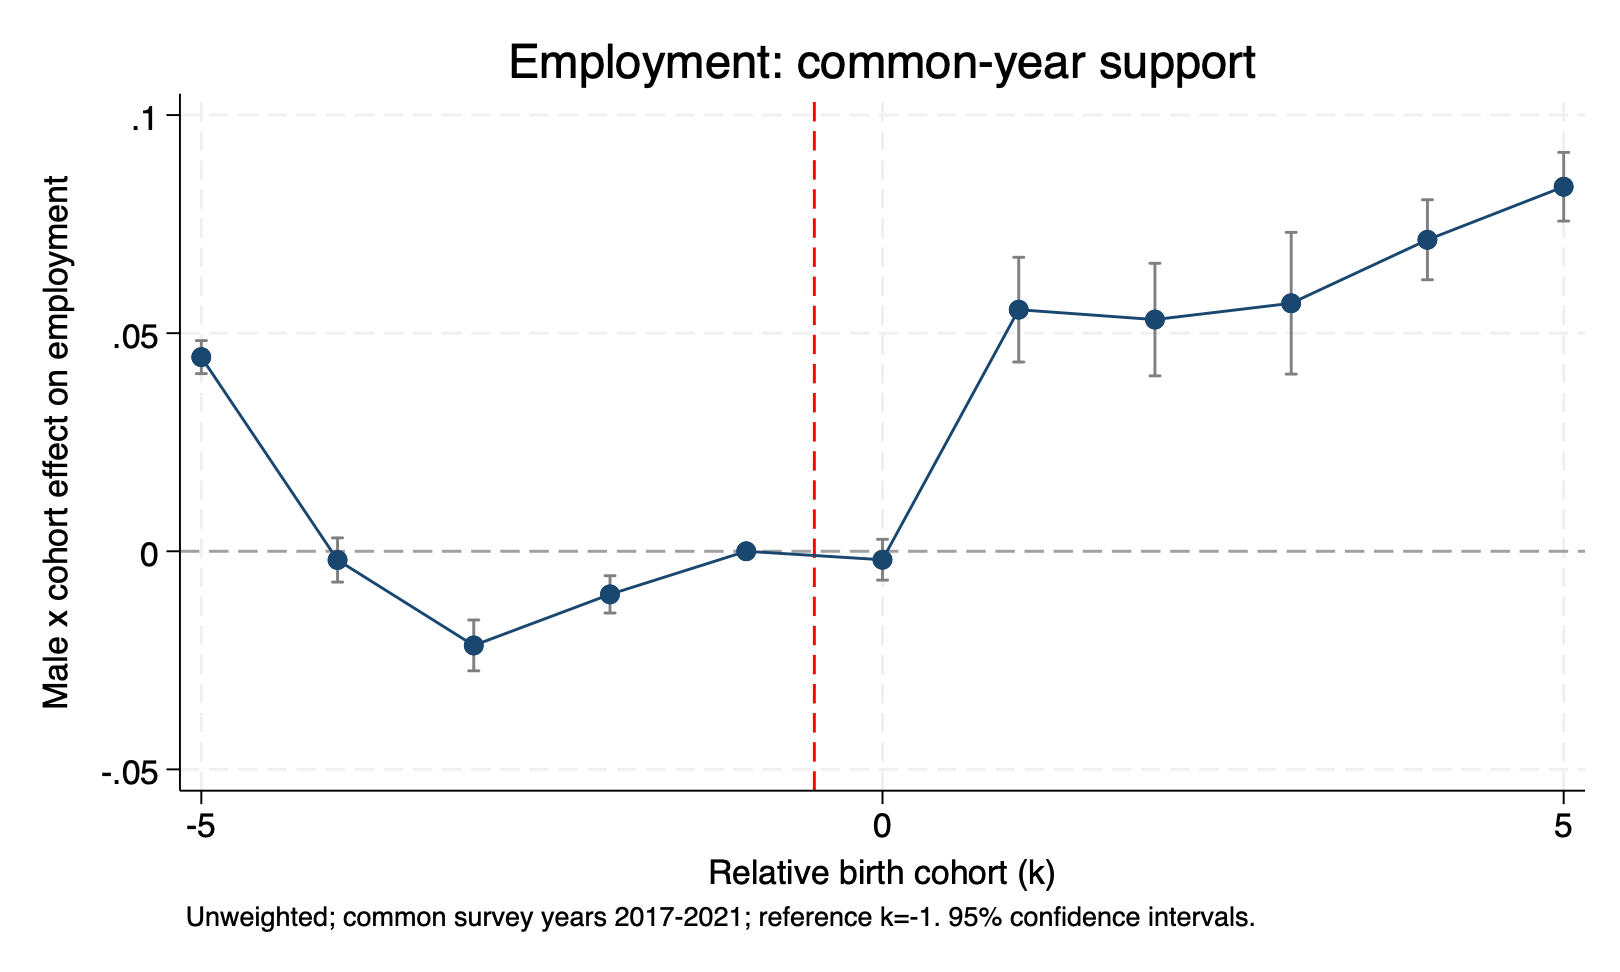

Data behind this chart, as committed beside it:
rel_cohort, beta, se, lb, ub, wild_pretrend_p
-5, 0.04451, 0.001931, 0.04072, 0.0483, 0.4932
-4, -0.001996, 0.002587, -0.007066, 0.003074, 0.4932
-3, -0.02158, 0.002971, -0.02741, -0.01576, 0.4932
-2, -0.009879, 0.002179, -0.01415, -0.005609, 0.4932
-1, 0, 0, 0, 0, 0.4932
0, -0.001937, 0.002389, -0.006618, 0.002745, 0.4932
1, 0.05539, 0.006126, 0.04339, 0.0674, 0.4932
2, 0.05312, 0.006582, 0.04022, 0.06602, 0.4932
3, 0.05687, 0.008287, 0.04062, 0.07311, 0.4932
4, 0.07142, 0.004681, 0.06224, 0.08059, 0.4932
5, 0.08357, 0.004014, 0.07571, 0.09144, 0.4932
